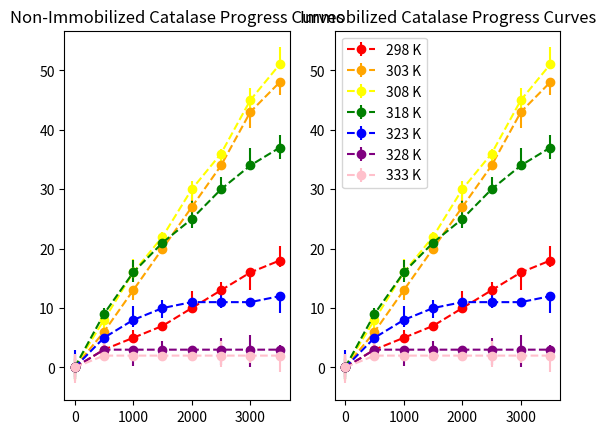

Write the Python code that produced this figure.
import matplotlib.pyplot as plt
import random

def gen_randobs(y_a):
    y_b = [float(random.randrange(y_a[i] * 100 - 300, y_a[i] * 100) / 100) for i in range(len(y_a))]
    y_c = [float(random.randrange(y_a[i] * 100, y_a[i] * 100 + 300) / 100) for i in range(len(y_a))]
    return y_b, y_c

def gen_errbars(y_a,y_b, y_c):
    low_err = []
    high_err = []
    for i in range(len(y_b)):
        low_err.append(y_b[i])
        high_err.append(y_c[i])
    low_err = [y_a[i] - low_err[i] for i in range(len(y_a))]
    high_err = [high_err[i] - y_a[i] for i in range(len(y_a))]
    return low_err, high_err

testx = [0,500,1000,1500,2000,2500,3000,3500]

y_298_a = [0,3,5,7,10,13,16,18]
y_298_b, y_298_c = gen_randobs(y_298_a)
low_err_298, high_err_298 = gen_errbars(y_298_a, y_298_b, y_298_c)

y_303_a = [0,6,13,20,27,34,43,48]
y_303_b, y_303_c = gen_randobs(y_303_a)
low_err_303, high_err_303 = gen_errbars(y_303_a, y_303_b, y_303_c)

y_308_a = [0,8,16,22,30,36,45,51]
y_308_b, y_308_c = gen_randobs(y_308_a)
low_err_308, high_err_308 = gen_errbars(y_308_a, y_308_b, y_308_c)

y_318_a = [0,9,16,21,25,30,34,37]
y_318_b, y_318_c = gen_randobs(y_318_a)
low_err_318, high_err_318 = gen_errbars(y_318_a, y_318_b, y_318_c)

y_323_a = [0,5,8,10,11,11,11,12]
y_323_b, y_323_c = gen_randobs(y_323_a)
low_err_323, high_err_323 = gen_errbars(y_323_a, y_323_b, y_323_c)

y_328_a = [0,3,3,3,3,3,3,3]
y_328_b, y_328_c = gen_randobs(y_328_a)
low_err_328, high_err_328 = gen_errbars(y_328_a, y_328_b, y_328_c)

y_333_a = [0,2,2,2,2,2,2,2]
y_333_b, y_333_c = gen_randobs(y_333_a)
low_err_333, high_err_333 = gen_errbars(y_333_a, y_333_b, y_333_c)

fig, axs = plt.subplots(nrows=1, ncols=2, sharex=True)
ax = axs[0]
plt_298 = ax.errorbar(testx,y_298_a,yerr = [low_err_298, high_err_298], fmt=  '--o', color = 'red')
plt_303 = ax.errorbar(testx,y_303_a,yerr = [low_err_303, high_err_303], fmt=  '--o', color = 'orange')
plt_308 = ax.errorbar(testx,y_308_a,yerr = [low_err_308, high_err_308], fmt=  '--o', color = 'yellow')
plt_318 = ax.errorbar(testx,y_318_a,yerr = [low_err_318, high_err_318], fmt=  '--o', color = 'green')
plt_323 = ax.errorbar(testx,y_323_a,yerr = [low_err_323, high_err_323], fmt=  '--o', color = 'blue')
plt_328 = ax.errorbar(testx,y_328_a,yerr = [low_err_328, high_err_328], fmt=  '--o', color = 'purple')
plt_333 = ax.errorbar(testx,y_333_a,yerr = [low_err_333, high_err_333], fmt=  '--o', color = 'pink')
plt.legend([plt_298, plt_303, plt_308, plt_318, plt_323, plt_328, plt_333],
           ['298 K', '303 K', '308 K', '318 K', '323 K', '328 K', '333 K'])
ax.set_title('Non-Immobilized Catalase Progress Curves')

ax = axs[1]
plt_298 = ax.errorbar(testx,y_298_a,yerr = [low_err_298, high_err_298], fmt=  '--o', color = 'red')
plt_303 = ax.errorbar(testx,y_303_a,yerr = [low_err_303, high_err_303], fmt=  '--o', color = 'orange')
plt_308 = ax.errorbar(testx,y_308_a,yerr = [low_err_308, high_err_308], fmt=  '--o', color = 'yellow')
plt_318 = ax.errorbar(testx,y_318_a,yerr = [low_err_318, high_err_318], fmt=  '--o', color = 'green')
plt_323 = ax.errorbar(testx,y_323_a,yerr = [low_err_323, high_err_323], fmt=  '--o', color = 'blue')
plt_328 = ax.errorbar(testx,y_328_a,yerr = [low_err_328, high_err_328], fmt=  '--o', color = 'purple')
plt_333 = ax.errorbar(testx,y_333_a,yerr = [low_err_333, high_err_333], fmt=  '--o', color = 'pink')
plt.legend([plt_298, plt_303, plt_308, plt_318, plt_323, plt_328, plt_333],
           ['298 K', '303 K', '308 K', '318 K', '323 K', '328 K', '333 K'])
ax.set_title('Immobilized Catalase Progress Curves')

plt.show()